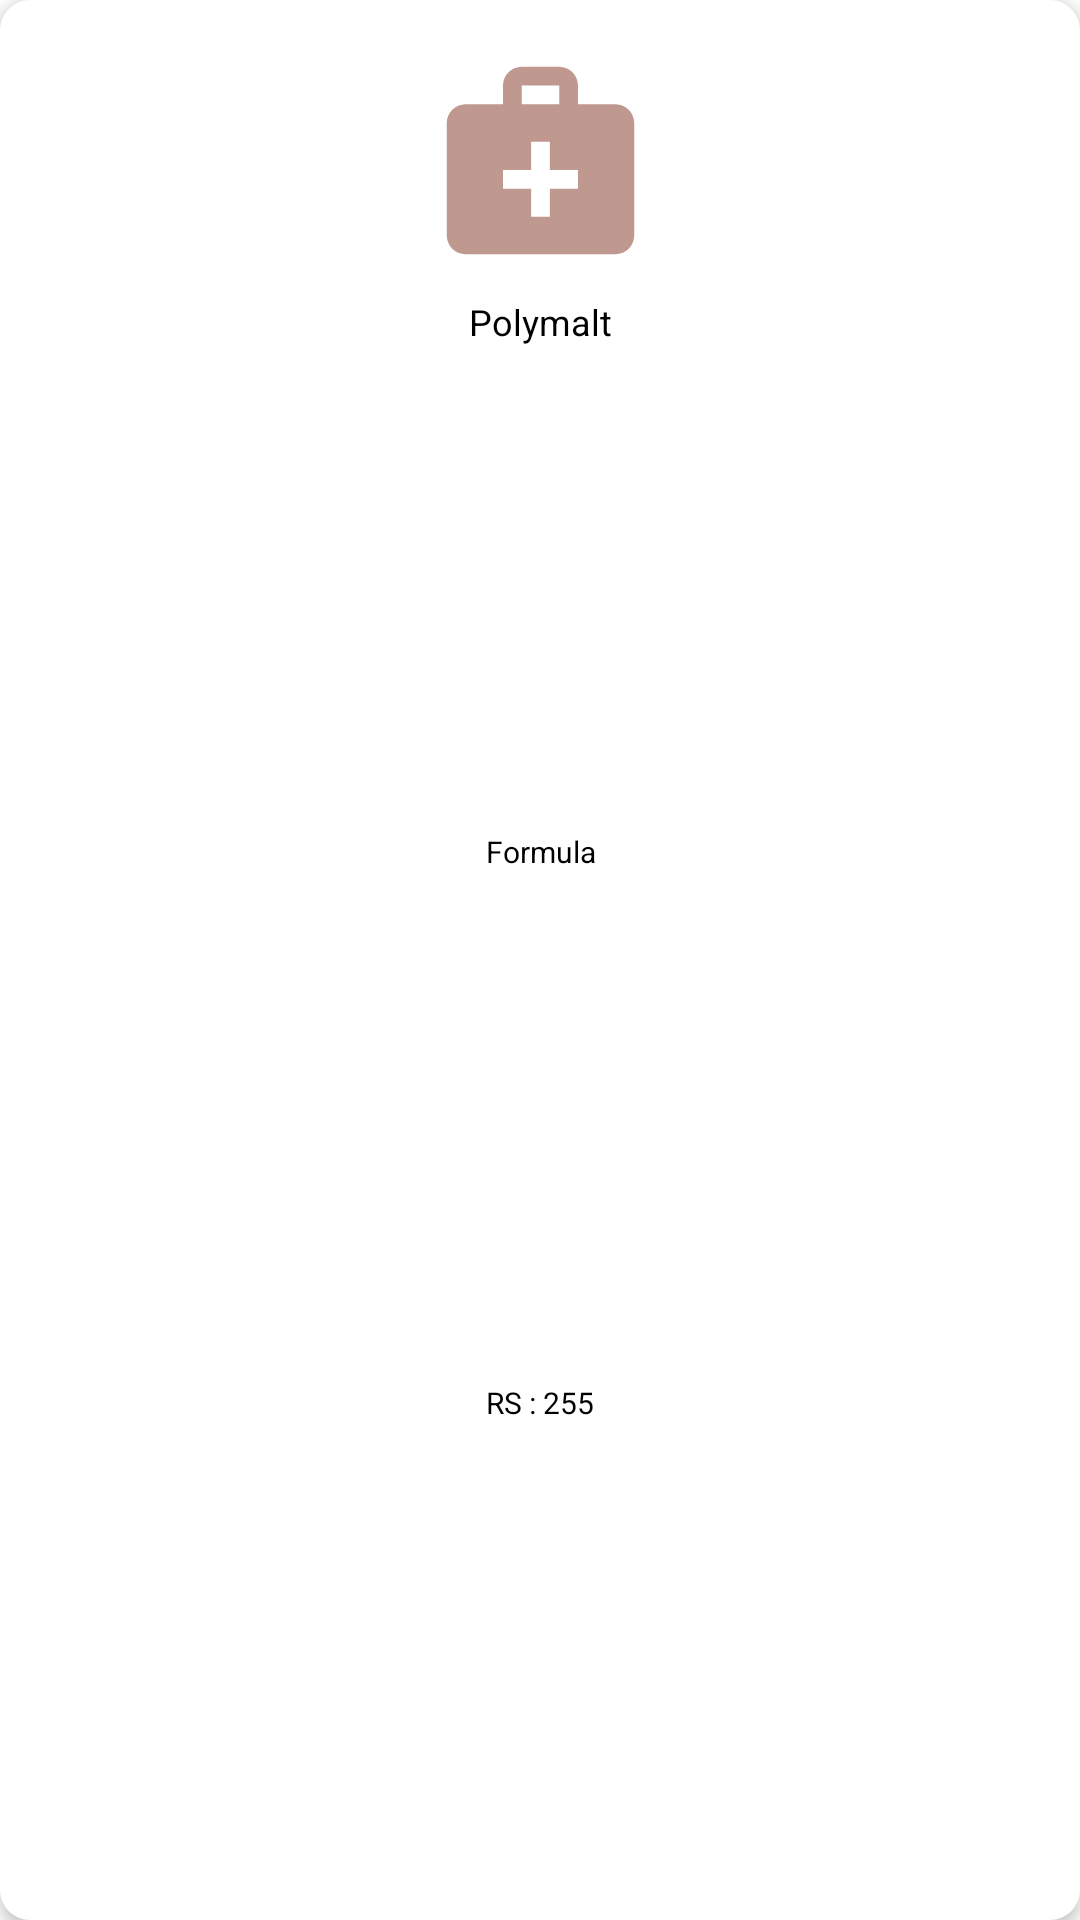

Produce the Android XML layout that renders to this screen, including the resource entries it uses.
<!-- AndroidManifest.xml: application theme Theme.Dawaiilello -->
<!-- res/layout/horizontal_scroll_item_layout.xml -->
<?xml version="1.0" encoding="utf-8"?>
<androidx.constraintlayout.widget.ConstraintLayout xmlns:android="http://schemas.android.com/apk/res/android"
    xmlns:app="http://schemas.android.com/apk/res-auto"
    xmlns:tools="http://schemas.android.com/tools"
    android:background="@drawable/slider_background"
    android:id="@+id/contraintforItems"
    android:layout_marginTop="4dp"
    android:layout_marginBottom="4dp"
    android:layout_margin="4dp"
    android:elevation="3dp"
    android:layout_width="wrap_content"
    android:layout_height="wrap_content">

    <ImageView
        android:id="@+id/categories_image"
        android:layout_width="75dp"
        android:src="@drawable/ic_baseline_medical_services_24"
        android:layout_height="75dp"
        android:scaleType="fitCenter"
        android:layout_marginStart="16dp"
        android:layout_marginLeft="16dp"
        android:layout_marginTop="16dp"
        android:layout_marginEnd="16dp"
        android:layout_marginRight="16dp"
        app:layout_constraintEnd_toEndOf="parent"
        app:layout_constraintStart_toStartOf="parent"
        app:layout_constraintTop_toTopOf="parent"
        />

    <TextView
        android:id="@+id/categories_title"
        android:textSize="12sp"
        android:textAlignment="center"
        android:textColor="#000"
        android:layout_width="match_parent"
        android:layout_height="wrap_content"
        android:layout_marginStart="8dp"
        android:layout_marginLeft="8dp"
        android:layout_marginTop="8dp"
        android:layout_marginEnd="8dp"
        android:layout_marginRight="8dp"
        android:text="Polymalt"
        app:layout_constraintEnd_toEndOf="parent"
        app:layout_constraintStart_toStartOf="parent"
        app:layout_constraintTop_toBottomOf="@+id/categories_image"
        android:layout_gravity="center_horizontal" />

    <TextView
        android:id="@+id/hs_product_description"

        android:layout_width="match_parent"
        android:layout_height="wrap_content"
        android:layout_marginStart="8dp"
        android:layout_marginLeft="8dp"
        android:layout_marginTop="4dp"
        android:layout_marginEnd="8dp"
        android:layout_marginRight="8dp"
        android:layout_marginBottom="4dp"

        android:text="Formula"
        android:textSize="10sp"
        android:textAlignment="center"
        android:textColor="#000"
        app:layout_constraintBottom_toTopOf="@+id/hs_product_price"
        app:layout_constraintEnd_toEndOf="parent"
        app:layout_constraintStart_toStartOf="parent"
        app:layout_constraintTop_toBottomOf="@+id/categories_title"
        android:gravity="center_horizontal" />

    <TextView
        android:id="@+id/hs_product_price"
        android:layout_width="match_parent"
        android:layout_height="wrap_content"
        android:layout_marginStart="8dp"
        android:layout_marginLeft="8dp"
        android:layout_marginTop="8dp"
        android:layout_marginEnd="8dp"
        android:layout_marginRight="8dp"
        android:layout_marginBottom="8dp"
        android:textSize="10sp"
        android:textAlignment="center"
        android:textColor="#000"
        android:text="RS : 255"
        app:layout_constraintBottom_toBottomOf="parent"
        app:layout_constraintEnd_toEndOf="parent"
        app:layout_constraintHorizontal_bias="0.501"
        app:layout_constraintStart_toStartOf="parent"
        app:layout_constraintTop_toBottomOf="@+id/hs_product_description"
        android:layout_gravity="center_horizontal" />
</androidx.constraintlayout.widget.ConstraintLayout>
<!-- resources referenced by this layout -->
<resources>
  <!-- drawable ic_baseline_medical_services_24 (drawable) -->
  <vector android:height="24dp" android:tint="#BF988F"
      android:viewportHeight="24" android:viewportWidth="24"
      android:width="24dp" xmlns:android="http://schemas.android.com/apk/res/android">
      <path android:fillColor="@android:color/white" android:pathData="M20,6h-4V4c0,-1.1 -0.9,-2 -2,-2h-4C8.9,2 8,2.9 8,4v2H4C2.9,6 2,6.9 2,8v12c0,1.1 0.9,2 2,2h16c1.1,0 2,-0.9 2,-2V8C22,6.9 21.1,6 20,6zM10,4h4v2h-4V4zM16,15h-3v3h-2v-3H8v-2h3v-3h2v3h3V15z"/>
  </vector>
  <!-- drawable slider_background (drawable) -->
  <?xml version="1.0" encoding="utf-8"?>
  <layer-list xmlns:android="http://schemas.android.com/apk/res/android">
  <item>
      <shape android:shape="rectangle">
  
          <solid android:color="@color/colorAccent"/>
          <corners android:radius="10dp"/>
  
      </shape>
  </item>
  </layer-list>
  <style name="Theme.Dawaiilello" parent="Theme.MaterialComponents.DayNight.NoActionBar">
          
          <item name="colorPrimary">@color/colorPrimary</item>
          <item name="colorPrimaryVariant">@color/design_default_color_primary_variant</item>
          <item name="colorOnPrimary">@color/colorPrimary</item>
          
          <item name="colorSecondary">@color/design_default_color_on_secondary</item>
          <item name="colorSecondaryVariant">@color/design_default_color_secondary_variant</item>
          <item name="colorOnSecondary">@color/design_default_color_secondary</item>
          
          <item name="android:statusBarColor" tools:targetApi="l">?attr/colorPrimaryVariant</item>
  
          
      </style>
  <color name="colorAccent">#FFFFFF</color>
  <color name="colorPrimary">#44917E</color>
</resources>
